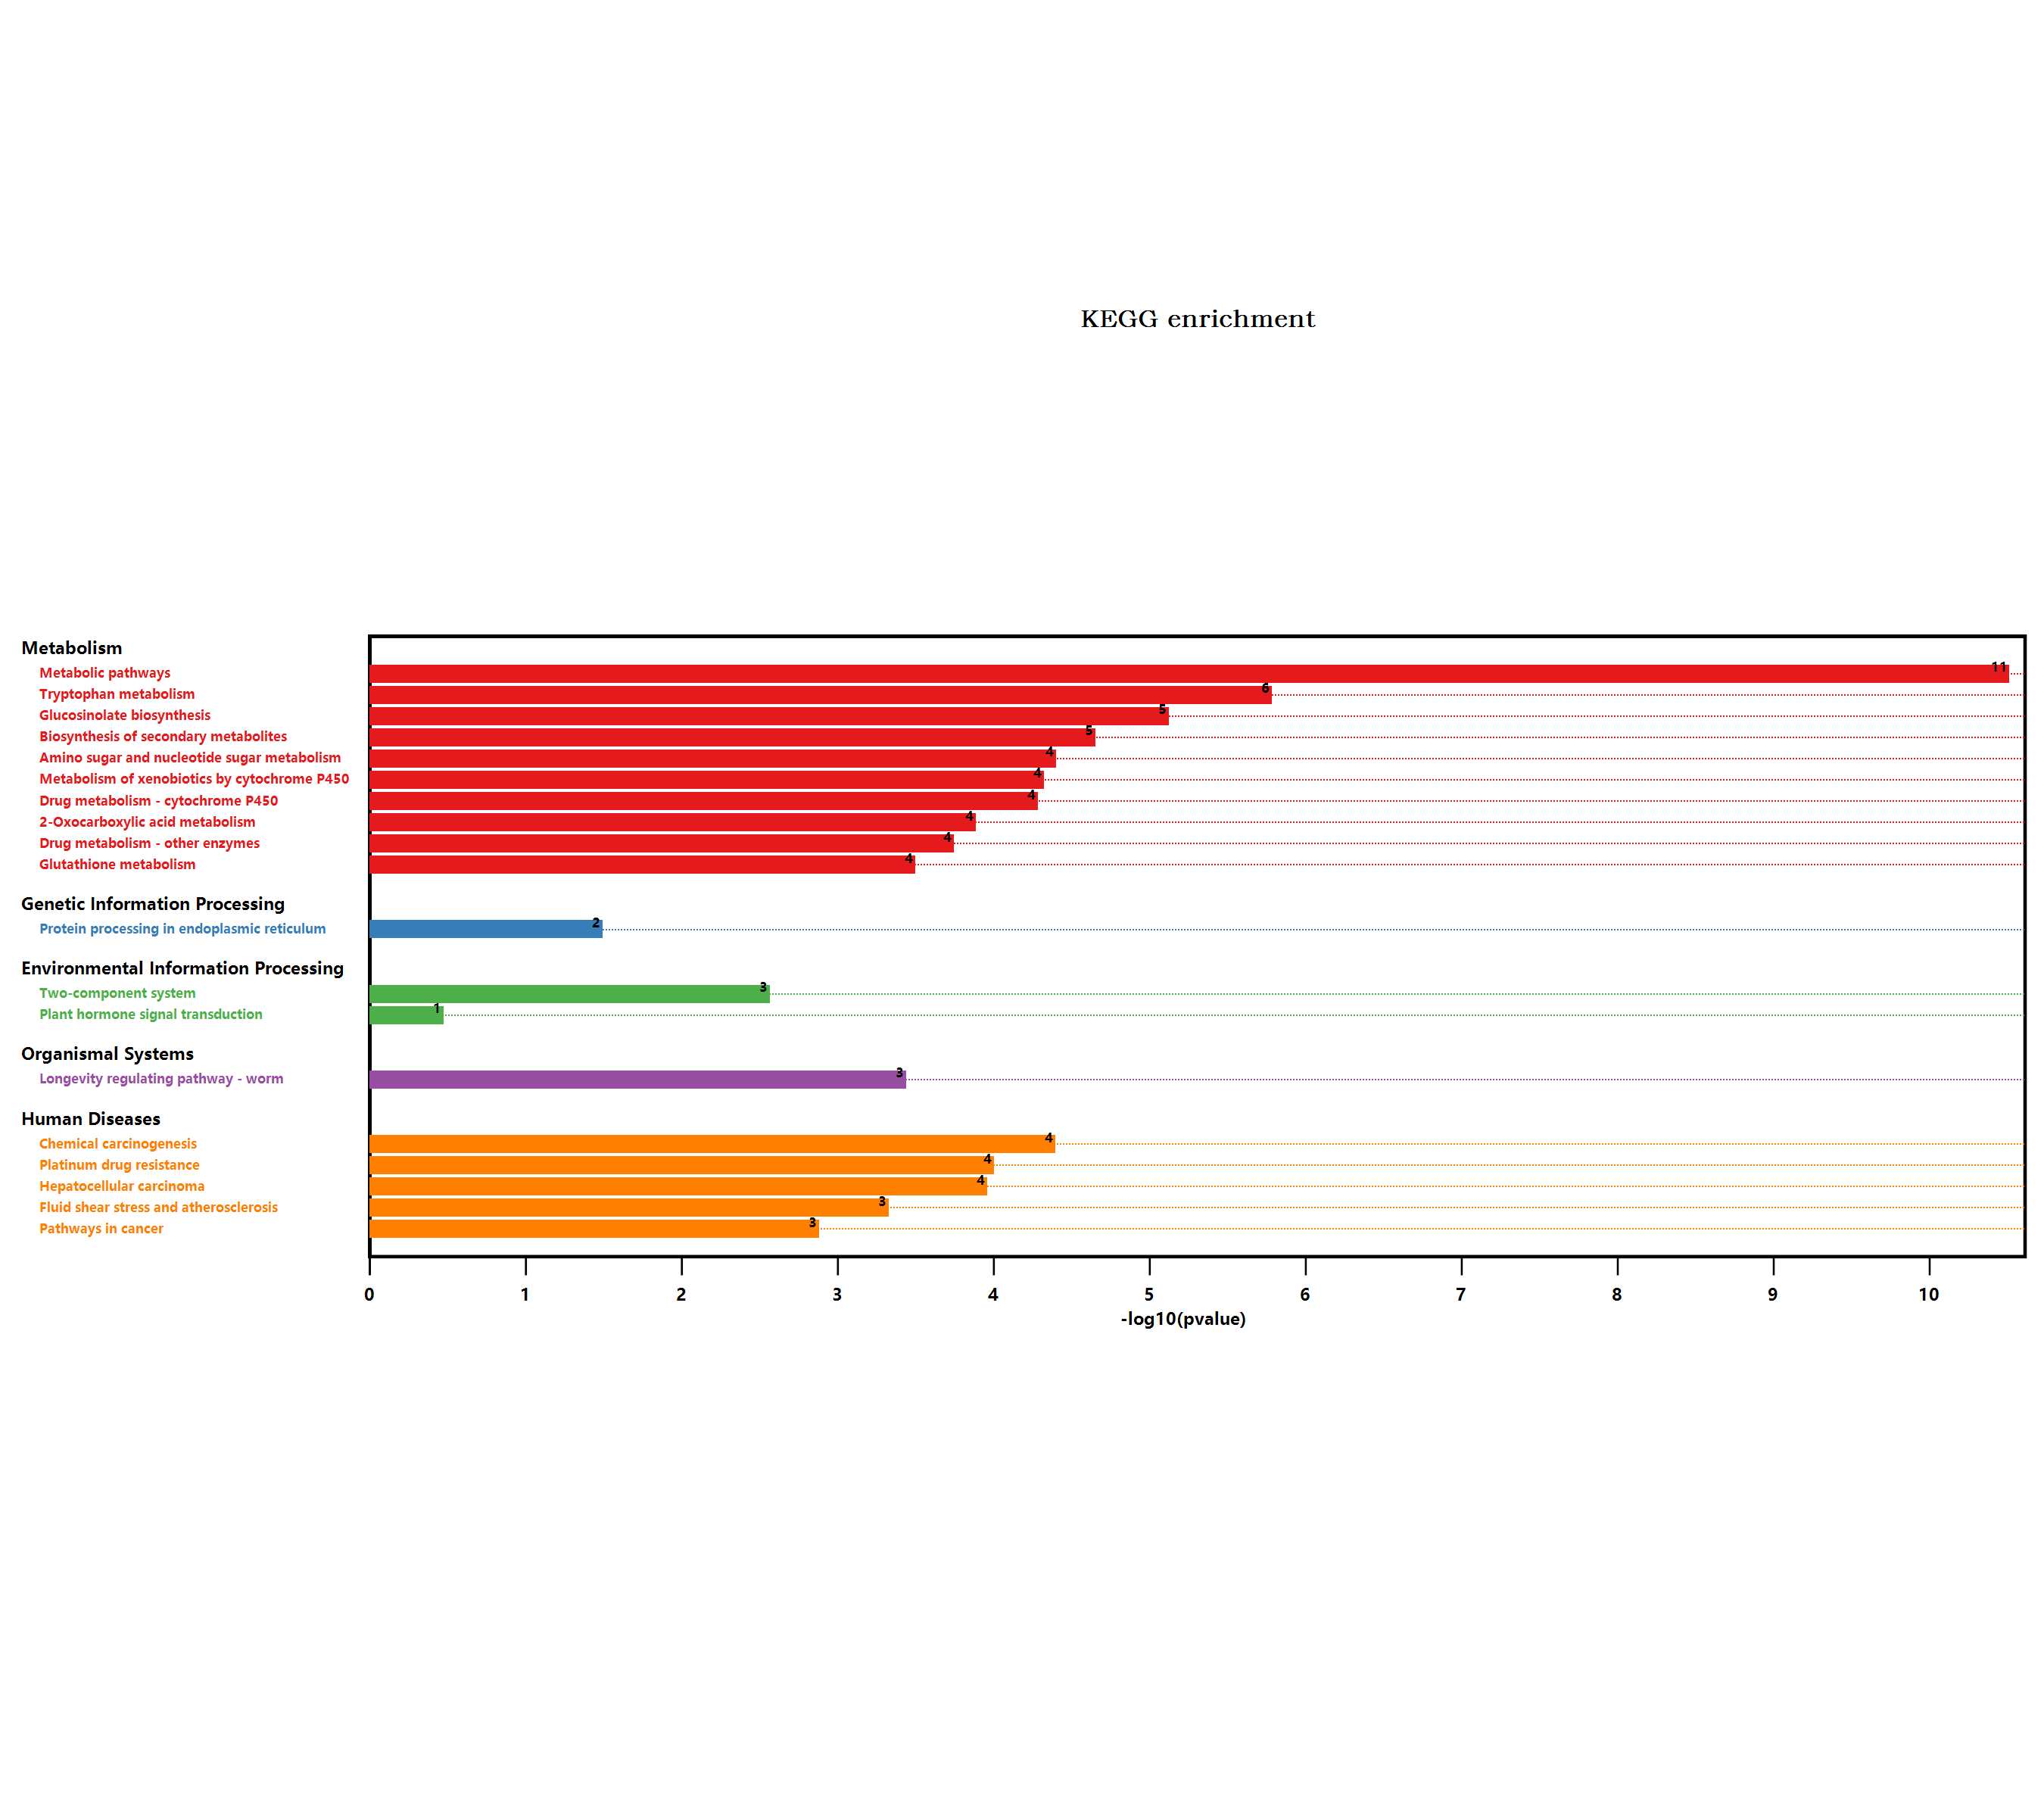

The file beside this chart, header and first rows:
#Term, Database, ID, Input number, Background number, P-Value, Corrected P-Value, Input, Hyperlink, ORF
Valine, leucine and isoleucine degradati…, n/a, map00280, 1, 90, 0.06297, 0.07977, Q9SR86, , Q9SR86
Metabolic pathways, n/a, map01100, 19, 3837, 2.75010597929836E-11, 1.04504027213338E-09, Q9C9H5, Q8RXK7, Q9LY82, P32962, Q9SMU8, …, , Q9C9H5; Q8RXK7; Q9LY82; P32962; Q9SMU8; …
Arginine and proline metabolism, n/a, map00330, 1, 98, 0.06832, 0.08113, Q6NKX1, , Q6NKX1
Tryptophan metabolism, n/a, map00380, 4, 109, 1.47255839890448E-06, 2.79786095791851E-05, P32962, Q501D8, O65782, O81346, , P32962; Q501D8; O65782; O81346
Ascorbate and aldarate metabolism, n/a, map00053, 2, 90, 0.002025, 0.004526, Q9LY82, O82200, , Q9LY82; O82200
Biosynthesis of secondary metabolites, n/a, map01110, 9, 2085, 1.98508962658936E-05, 0.0001886, Q9SMU8, B3H5Q1, Q8LAH7, Q6NKX1, Q9SR86, …, , Q9SMU8; B3H5Q1; Q8LAH7; Q6NKX1; Q9SR86; …
Microbial metabolism in diverse environm…, n/a, map01120, 1, 663, 0.3786, 0.3786, P32962, , P32962
Plant hormone signal transduction, n/a, map04075, 1, 496, 0.2994, 0.3075, O22190, , O22190
Glycine, serine and threonine metabolism, n/a, map00260, 1, 123, 0.08483, 0.09768, Q9SR86, , Q9SR86
Phenylpropanoid biosynthesis, n/a, map00940, 2, 280, 0.01756, 0.0278, Q9SMU8, B3H5Q1, , Q9SMU8; B3H5Q1
Starch and sucrose metabolism, n/a, map00500, 2, 276, 0.01709, 0.02824, Q9C9H5, B3H5Q1, , Q9C9H5; B3H5Q1
Cyanoamino acid metabolism, n/a, map00460, 2, 104, 0.002674, 0.005348, P32962, B3H5Q1, , P32962; B3H5Q1
Longevity regulating pathway - worm, n/a, map04212, 3, 180, 0.0003222, 0.0008746, Q9SHH7, Q8GYM1, Q9ZW27, , Q9SHH7; Q8GYM1; Q9ZW27
Protein processing in endoplasmic reticu…, n/a, map04141, 2, 364, 0.02848, 0.04329, P13853, P19037, , P13853; P19037
alpha-Linolenic acid metabolism, n/a, map00592, 1, 71, 0.05016, 0.06807, Q8LAH7, , Q8LAH7
Nitrogen metabolism, n/a, map00910, 1, 79, 0.05558, 0.07282, P32962, , P32962
Glucosinolate biosynthesis, n/a, map00966, 3, 47, 6.73199581545335E-06, 8.52719469957425E-05, Q501D8, O65782, O81346, , Q501D8; O65782; O81346
2-Oxocarboxylic acid metabolism, n/a, map01210, 3, 126, 0.0001152, 0.0003981, Q501D8, O65782, O81346, , Q501D8; O65782; O81346
Drug metabolism - other enzymes, n/a, map00983, 3, 141, 0.0001595, 0.000505, Q9SHH7, Q8GYM1, Q9ZW27, , Q9SHH7; Q8GYM1; Q9ZW27
Amino sugar and nucleotide sugar metabol…, n/a, map00520, 4, 249, 3.53294154542642E-05, 0.0002685, Q9LY82, F4JTY7, O24603, O81862, , Q9LY82; F4JTY7; O24603; O81862
Zeatin biosynthesis, n/a, map00908, 1, 59, 0.04197, 0.05908, Q9FUJ2, , Q9FUJ2
Cysteine and methionine metabolism, n/a, map00270, 1, 201, 0.1345, 0.142, Q9SR86, , Q9SR86
Pathways in cancer, n/a, map05200, 3, 283, 0.001174, 0.002787, Q9SHH7, Q8GYM1, Q9ZW27, , Q9SHH7; Q8GYM1; Q9ZW27
Hepatocellular carcinoma, n/a, map05225, 3, 119, 9.77064045216184E-05, 0.0003713, Q9SHH7, Q8GYM1, Q9ZW27, , Q9SHH7; Q8GYM1; Q9ZW27
Fluid shear stress and atherosclerosis, n/a, map05418, 3, 197, 0.0004175, 0.001058, Q9SHH7, Q8GYM1, Q9ZW27, , Q9SHH7; Q8GYM1; Q9ZW27
Glycerophospholipid metabolism, n/a, map00564, 1, 164, 0.1113, 0.1208, Q9FLM1, , Q9FLM1
Pentose and glucuronate interconversions, n/a, map00040, 2, 152, 0.005537, 0.01052, Q8RXK7, Q9LY82, , Q8RXK7; Q9LY82
Two-component system, n/a, map02020, 2, 99, 0.002432, 0.005135, Q9C9H5, Q8RXK7, , Q9C9H5; Q8RXK7
Glutathione metabolism, n/a, map00480, 3, 172, 0.0002827, 0.0008264, Q9SHH7, Q8GYM1, Q9ZW27, , Q9SHH7; Q8GYM1; Q9ZW27
Inositol phosphate metabolism, n/a, map00562, 1, 127, 0.08744, 0.09773, O82200, , O82200
Platinum drug resistance, n/a, map01524, 3, 115, 8.85152780685345E-05, 0.0003737, Q9SHH7, Q8GYM1, Q9ZW27, , Q9SHH7; Q8GYM1; Q9ZW27
Aminobenzoate degradation, n/a, map00627, 1, 16, 0.01207, 0.02185, P32962, , P32962
Styrene degradation, n/a, map00643, 1, 17, 0.01278, 0.02207, P32962, , P32962
Alanine, aspartate and glutamate metabol…, n/a, map00250, 1, 97, 0.06765, 0.08293, Q9SR86, , Q9SR86
Metabolism of xenobiotics by cytochrome …, n/a, map00980, 3, 89, 4.22074651483245E-05, 0.0002291, Q9SHH7, Q8GYM1, Q9ZW27, , Q9SHH7; Q8GYM1; Q9ZW27
Drug metabolism - cytochrome P450, n/a, map00982, 3, 92, 4.64493450212696E-05, 0.0002206, Q9SHH7, Q8GYM1, Q9ZW27, , Q9SHH7; Q8GYM1; Q9ZW27
Diterpenoid biosynthesis, n/a, map00904, 1, 40, 0.02887, 0.0422, O49561, , O49561
Chemical carcinogenesis, n/a, map05204, 3, 84, 3.57169930238315E-05, 0.0002262, Q9SHH7, Q8GYM1, Q9ZW27, , Q9SHH7; Q8GYM1; Q9ZW27
